3-way image classification set "FOD" from GitHub (pardhu-inst/FOD_Dataset); label vocabulary: concrete, metal, plastic.

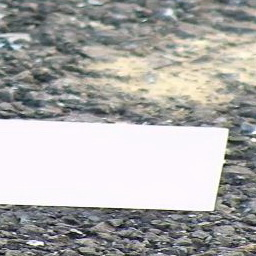
Label: plastic

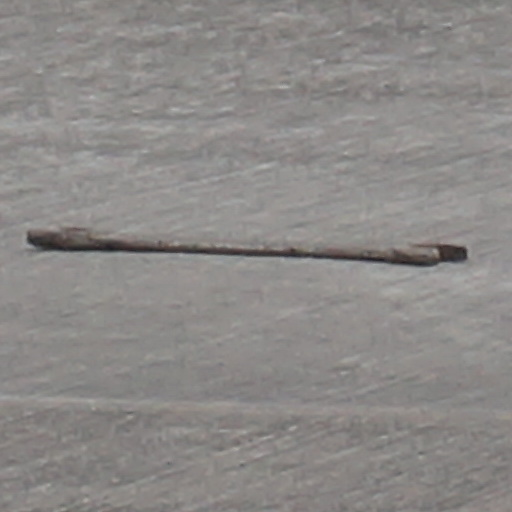
Label: metal

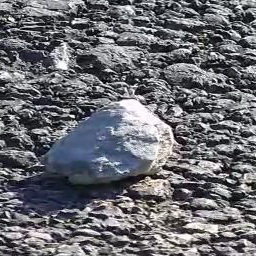
Label: concrete

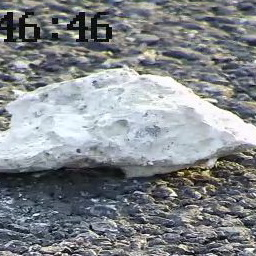
Label: concrete

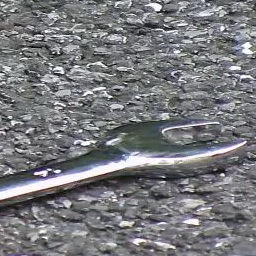
Label: metal

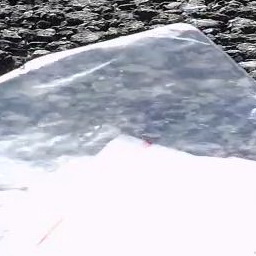
Label: plastic
